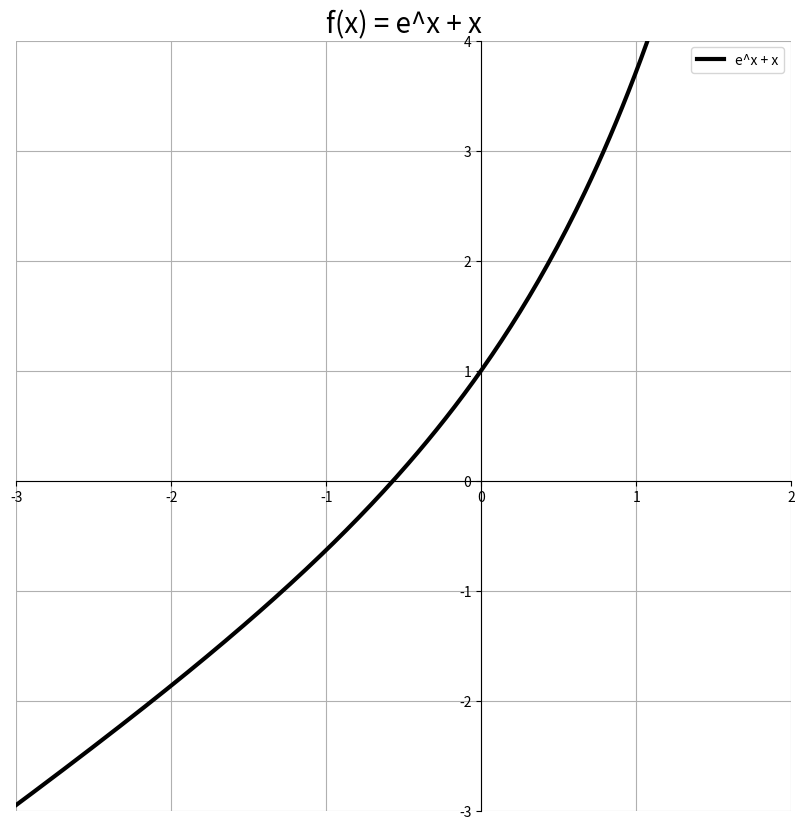
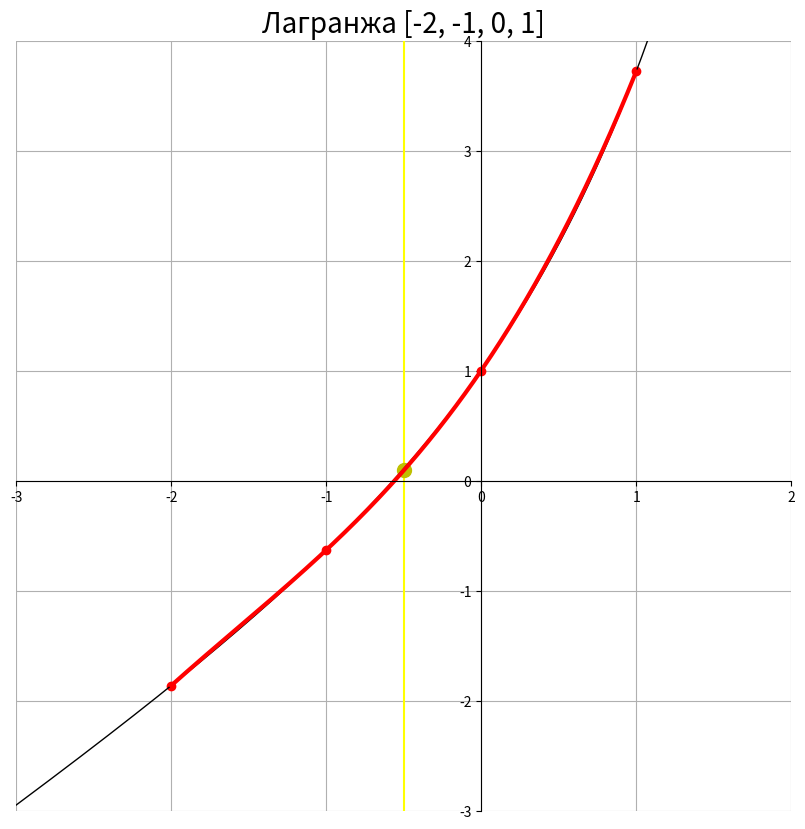
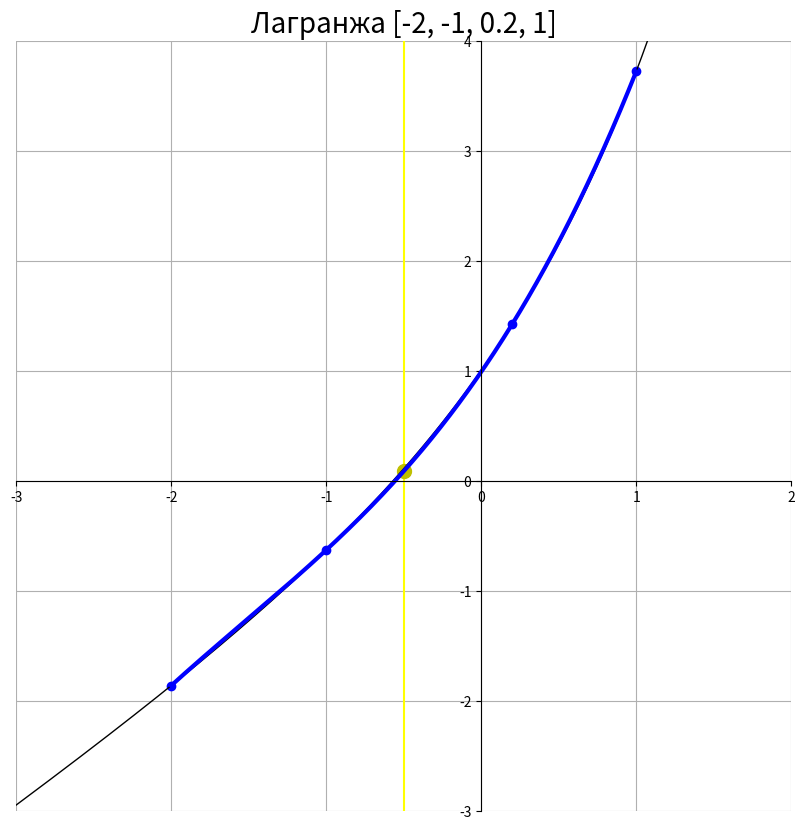
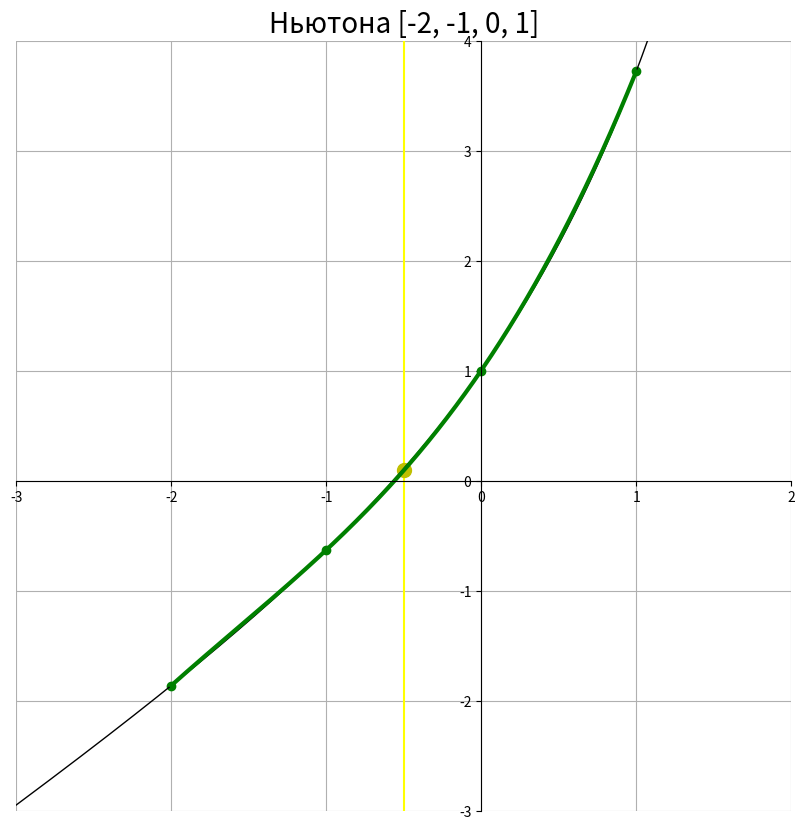
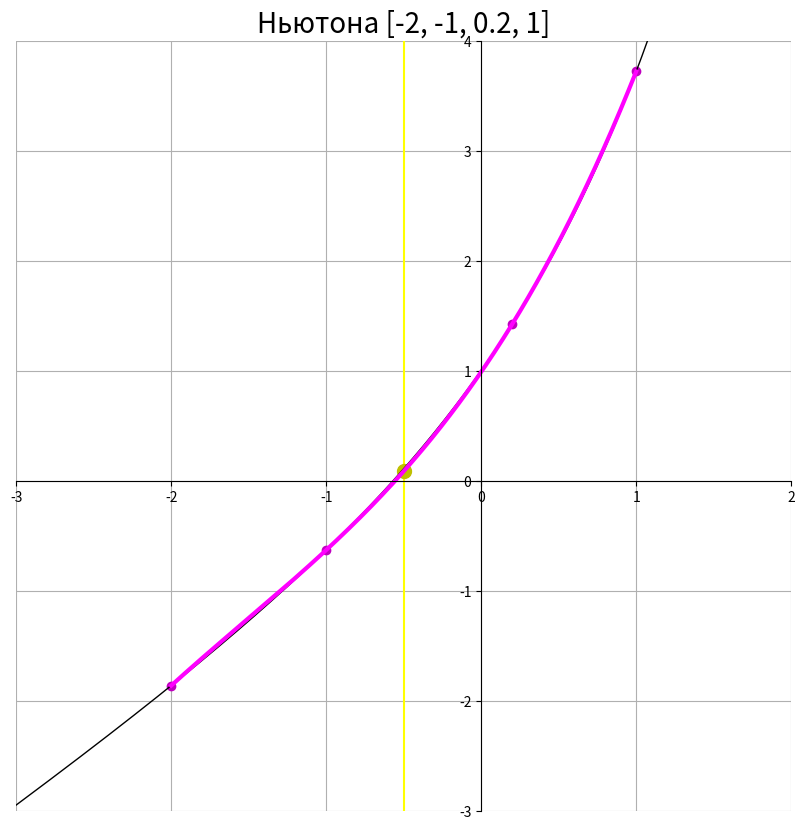
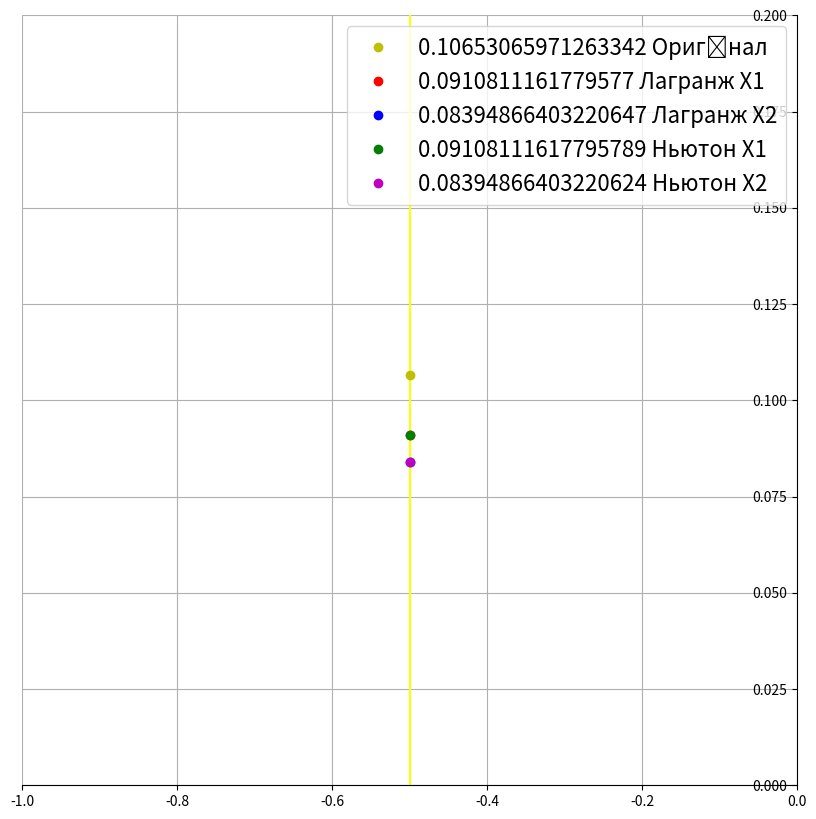

Python code for these plots, in order:
import matplotlib.pyplot as plt
import math
import numpy as np

def func17(x):
    return math.exp(x) + x

dipX1 = [-2, -1, 0, 1]
dipX2 = [-2, -1, 0.2, 1]
tX = -0.5

def lagranj(dipX, dipY, x):
    z = 0
    for j in range(len(dipY)):
        p1 = 1
        p2 = 1
        for i in range(len(dipX)):
            if i == j:
                p1 *= 1
                p2 *= 1
            else:
                p1 *= x - dipX[i]
                p2 *= dipX[j] - dipX[i]
        z += dipY[j] * p1 / p2
    return z

def lagranDraw(X, clr):
    nX = np.linspace(-3, 3, 1000)
    Y = np.exp(nX) + nX
    x = np.array(X, dtype=float)
    y = np.array([func17(x) for x in X], dtype=float)
    
    newX = np.linspace(np.min(x), np.max(x), 1000)
    newY = [lagranj(x, y, i) for i in newX]
    
    fig = plt.figure(figsize=(10, 10))
    ax = plt.subplot(ylim=(-3, 4), xlim=(-3, 2))
    plt.axvline(tX, color="yellow")
    ax.plot(tX, lagranj(x, y, tX), "yo", markersize=10)
    ax.plot(x, y, clr[0] + "o")
    ax.plot(nX, Y, color="black", lw=1)
    ax.plot(newX, newY, color=clr, lw=3)
    ax.grid(True)
    ax.spines["left"].set_position("zero")
    ax.spines["right"].set_color("none")
    ax.spines["bottom"].set_position("zero")
    ax.spines["top"].set_color("none")
    plt.title("Лагранжа " + str(X), fontsize=20)
    plt.show()
    
def coef(X):
    x = np.array(X, dtype=float)
    y = np.array([func17(x) for x in X], dtype=float)
    m = len(x)
    a = np.copy(y)
    for k in range(1, m):
        a[k:m] = (a[k:m] - a[k - 1])/(x[k:m] - x[k - 1])
    return a

def evalN(a, dipX, x):
    X = np.array(dipX, dtype=float)
    n = len(a) - 1
    y = a[n]
    for i in range(1, n+1):
        y = a[n-i] + y * (x - X[n-i])
    return y

def newtonDraw(X, clr):
    a = coef(X)
    nX = np.linspace(-3, 3, 1000)
    Y = np.exp(nX) + nX
    newX = np.linspace(np.min(X), np.max(X), 1000)
    newY = [evalN(a, X, i) for i in newX]
    
    fig = plt.figure(figsize=(10, 10))
    ax = plt.subplot(ylim=(-3, 4), xlim=(-3, 2))
    plt.axvline(tX, color="yellow")
    ax.plot(tX, evalN(a, X, tX), "yo", markersize=10)
    ax.plot(X, [func17(x) for x in X], clr[0] + "o")
    ax.plot(nX, Y, color="black", lw=1)
    ax.plot(newX, newY, color=clr, lw=3)
    ax.grid(True)
    ax.spines["left"].set_position("zero")
    ax.spines["right"].set_color("none")
    ax.spines["bottom"].set_position("zero")
    ax.spines["top"].set_color("none")
    plt.title("Ньютона " + str(X), fontsize=20)
    plt.show()
    
x = np.linspace(-10, 10, 1000)
y = np.exp(x) + x
fig = plt.figure(figsize=(10, 10))
ax = plt.subplot(ylim=(-3, 4), xlim=(-3, 2))
ax.plot(x, y, color="black", label="e^x + x", lw=3)
ax.legend()
ax.grid(True)
ax.spines["left"].set_position("zero")
ax.spines["right"].set_color("none")
ax.spines["bottom"].set_position("zero")
ax.spines["top"].set_color("none")
plt.title("f(x) = e^x + x", fontsize=20)
plt.show()

lagranDraw(dipX1, "red")
lagranDraw(dipX2, "blue")

newtonDraw(dipX1, "green")
newtonDraw(dipX2, "magenta")

data = [func17(tX)]
print(data[0], "за функцією")
for dip in [dipX1, dipX2]:
    y = lagranj(dip, [func17(x) for x in dip], tX)
    data.append(y)
    print(y, "за Лагранжа з похибкою", math.fabs(func17(tX)-y))
    
for dip in [dipX1, dipX2]:
    a = coef(dip)
    y = evalN(a, dip, tX)
    data.append(y)
    print(y, "за Ньютона з похибкою", math.fabs(func17(tX)-y))
    
x = np.linspace(-10, 10, 1000)
y = np.exp(x) + x
fig = plt.figure(figsize=(10, 10))
ax = plt.subplot(ylim=(0, 0.2), xlim=(-1, 0))
clr = "yrbgm"
names = ["Оригінал", "Лагранж Х1", "Лагранж Х2", "Ньютон Х1", "Ньютон Х2"]
plt.axvline(tX, color="yellow")
for i, Y in enumerate(data):
    ax.plot(tX, Y, clr[i] + "o", label = str(Y) + " " + names[i])
ax.legend(fontsize=16)
ax.grid(True)
ax.spines["left"].set_position("zero")
ax.spines["right"].set_color("none")
ax.spines["bottom"].set_position("zero")
ax.spines["top"].set_color("none")
plt.show()